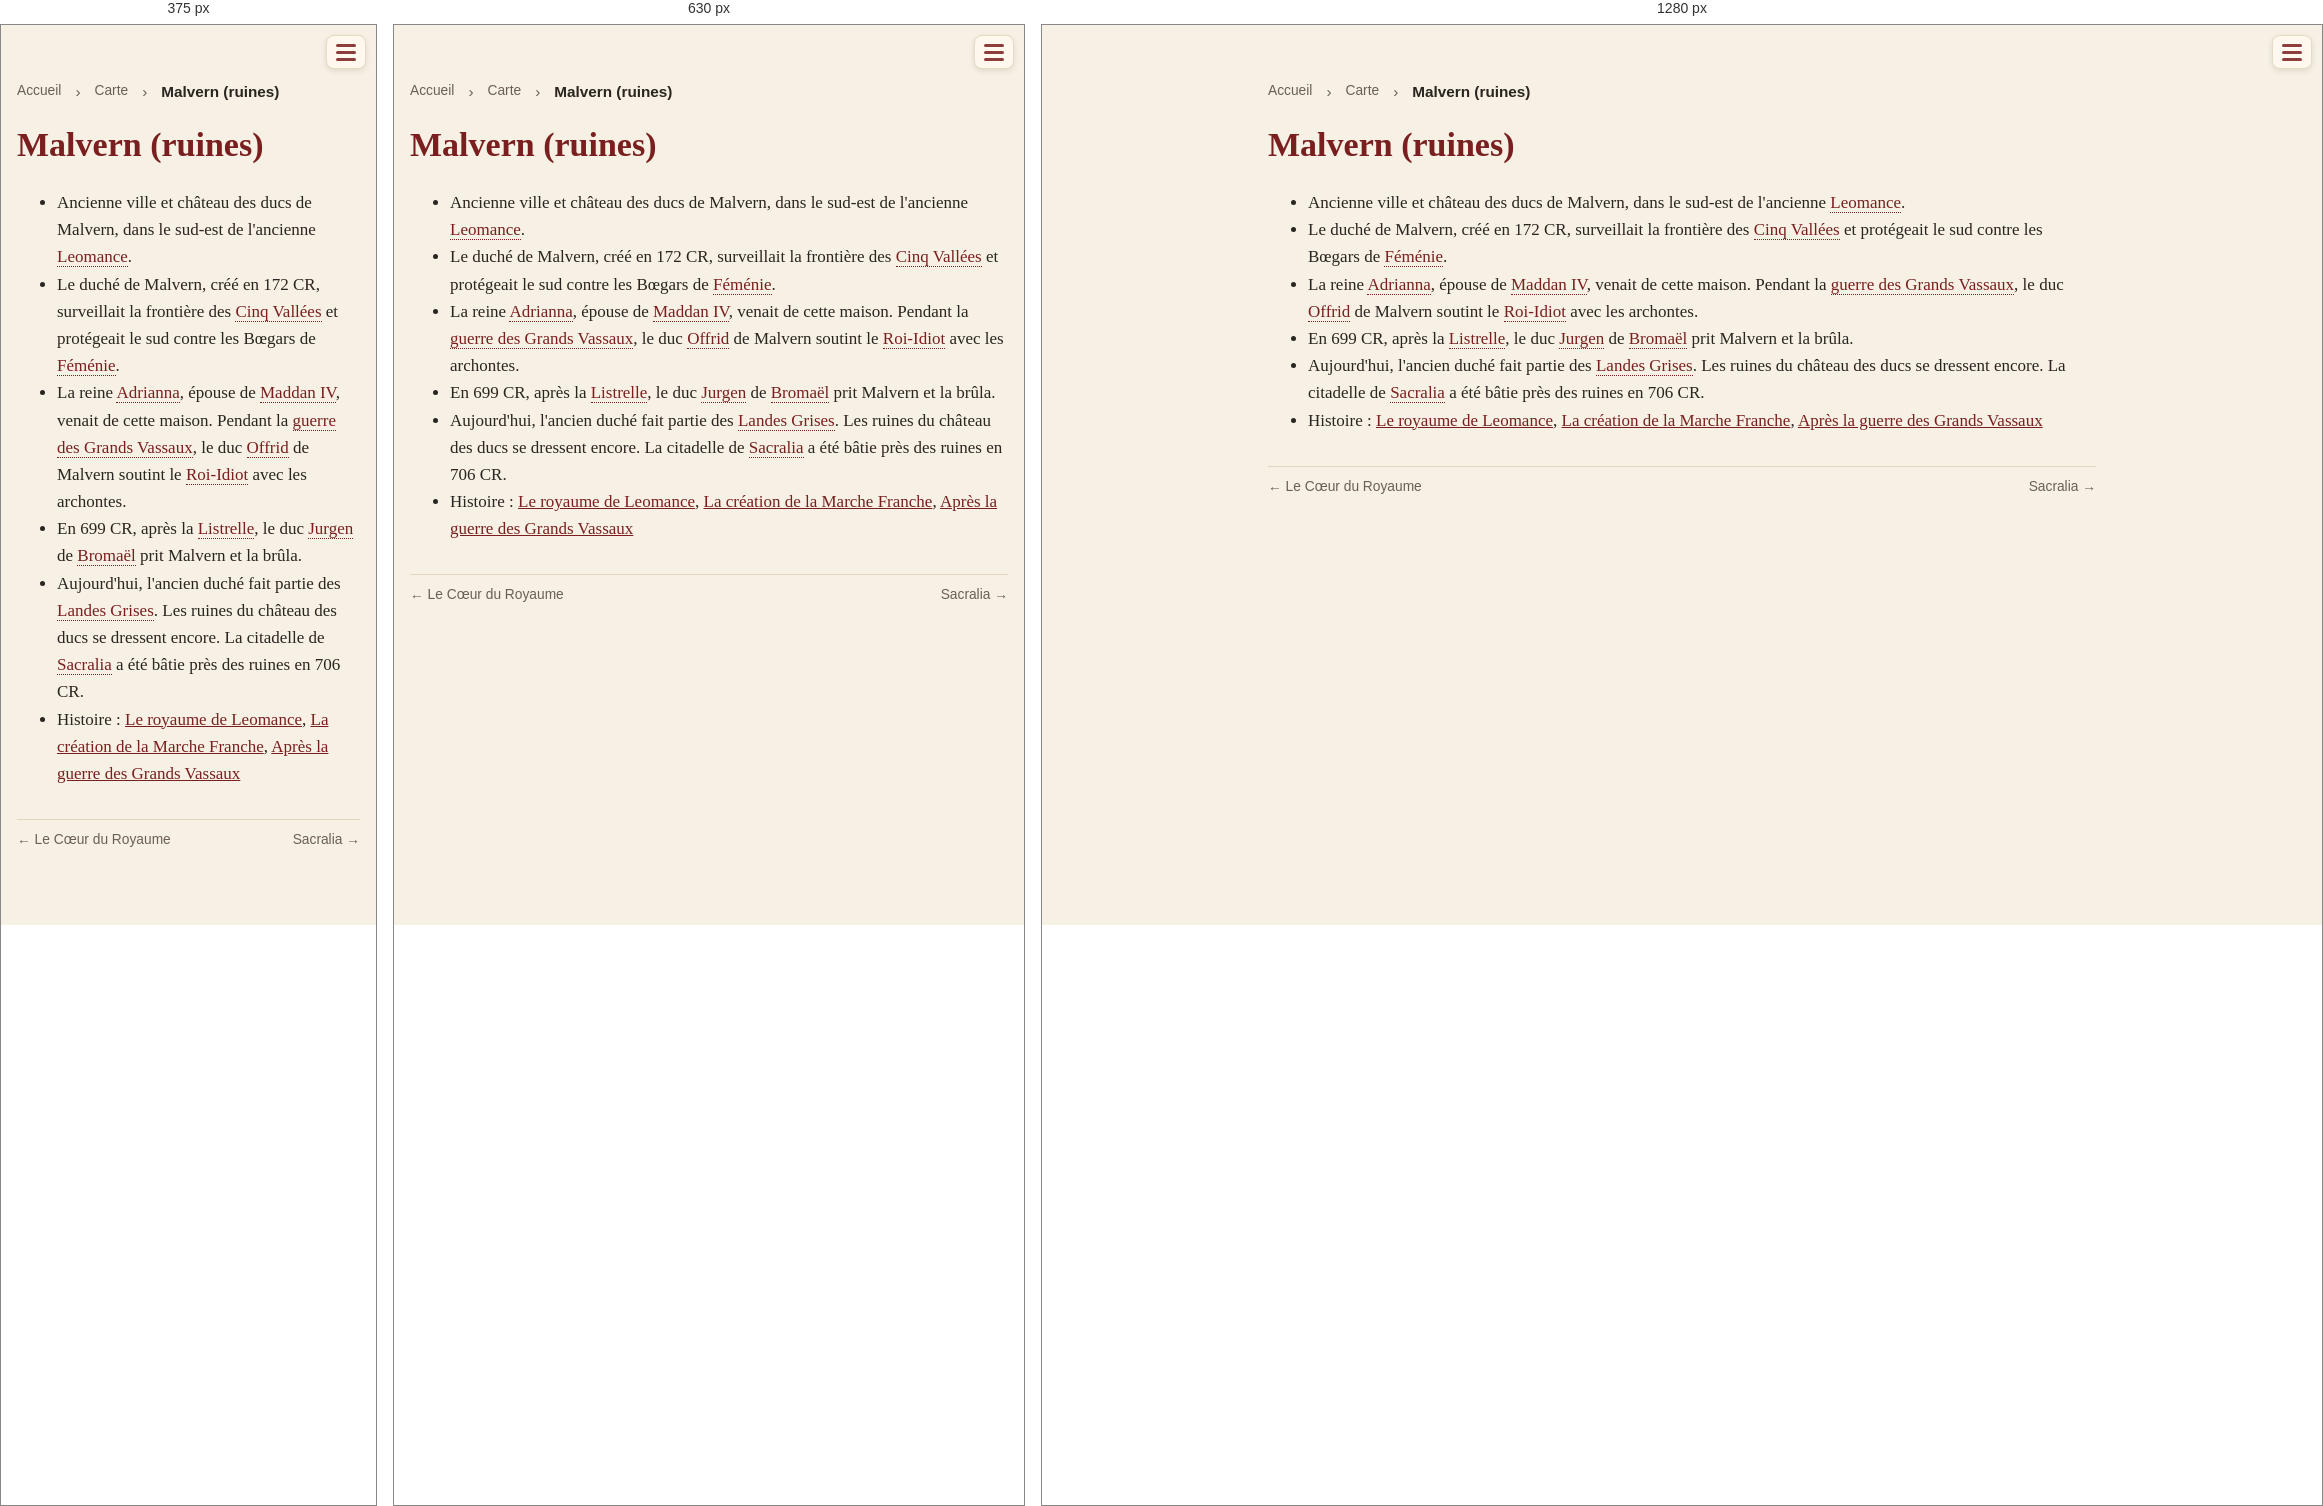
Rendered at 375 px, 630 px and 1280 px, left to right.

<!-- file: lieux-malvern.html -->
<!doctype html>
<html lang="fr">
<head>
<meta charset="utf-8">
<meta name="viewport" content="width=device-width, initial-scale=1">
<title>Malvern (ruines) · Une campagne de jeu de rôle dans le Vieux Royaume</title>
<link rel="stylesheet" href="style.css?v=e5cb7d56">

<style>a.livre-card { border: 2px solid var(--accent) !important; }</style>
</head>
<body>
<header><span class="session-timer" data-start="2026-11-22T14:00" data-minutes="240" hidden></span><script>(()=>{const t=document.currentScript.previousElementSibling;
const start=new Date(t.dataset.start).getTime(),end=start+t.dataset.minutes*60000;
const f=(ms,up)=>{const t=up?Math.ceil(ms/60000):Math.floor(ms/60000);
return Math.floor(t/60)+" h "+String(t%60).padStart(2,"0")};
const tick=()=>{const now=Date.now();
if(now>end+3600000){t.hidden=true;return}
t.hidden=false;
if(now<start){const d=new Date(start),p=n=>String(n).padStart(2,"0");t.classList.remove("over");
t.innerHTML="📅 Début : "+p(d.getDate())+"/"+p(d.getMonth()+1)+" "+p(d.getHours())+":"+p(d.getMinutes())+'<span class="long"> · durée prévue '+f(end-start).replace(/ 00$/,"")+"</span>"}
else if(now<=end){t.classList.remove("over");t.textContent="⏳ "+f(end-now,true)}
else{t.classList.add("over");t.textContent="⌛ Fin de la séance (+"+f(now-end)+")"}};
tick();setInterval(tick,1000)})()</script><div class="bar">
<button class="burger" aria-label="Menu" aria-expanded="false"
  onclick="const h=this.closest('header');const o=h.classList.toggle('open');this.setAttribute('aria-expanded',o)">
<span class="lines"><span></span><span></span><span></span></span></button></div>
<nav><a href="index.html">Accueil</a><a href="livre.html" class="livre-link">🎲 Jouer</a>
<a href="journal.html">Campagne</a>
<a href="quetes.html">Quêtes</a>
<a href="pnj.html">Personnages</a>
<a href="carte.html" class=active>Carte</a>
<a href="histoire.html">Lore</a></nav></header>
<main>
<nav class="crumbs"><a href="index.html">Accueil</a> › <a href="carte.html">Carte</a> › <span>Malvern (ruines)</span></nav>
<h1 id="malvern-ruines">Malvern (ruines)</h1>
<ul>
<li>Ancienne ville et château des ducs de Malvern, dans le sud-est de l'ancienne <a class="auto" href="lieux-leomance.html">Leomance</a>.</li>
<li>Le duché de Malvern, créé en 172 CR, surveillait la frontière des <a class="auto" href="lieux-cinq-vallees.html">Cinq Vallées</a> et protégeait le sud contre les Bœgars de <a class="auto" href="lieux-steppes-de-femenie.html">Féménie</a>.</li>
<li>La reine <a class="auto" href="pnj-hist-adrianna-de-malvern.html">Adrianna</a>, épouse de <a class="auto" href="pnj-hist-maddan-iv.html">Maddan IV</a>, venait de cette maison. Pendant la <a class="auto" href="histoire-09-guerre-des-grands-vassaux.html">guerre des Grands Vassaux</a>, le duc <a class="auto" href="pnj-hist-offrid-de-malvern.html">Offrid</a> de Malvern soutint le <a class="auto" href="pnj-leodegar-vii.html">Roi-Idiot</a> avec les archontes.</li>
<li>En 699 CR, après la <a class="auto" href="lieux-listrelle.html">Listrelle</a>, le duc <a class="auto" href="pnj-hist-jurgen-de-bromael.html">Jurgen</a> de <a class="auto" href="lieux-duche-de-bromael.html">Bromaël</a> prit Malvern et la brûla.</li>
<li>Aujourd'hui, l'ancien duché fait partie des <a class="auto" href="lieux-landes-grises.html">Landes Grises</a>. Les ruines du château des ducs se dressent encore. La citadelle de <a class="auto" href="lieux-sacralia.html">Sacralia</a> a été bâtie près des ruines en 706 CR.</li>
<li>Histoire : <a href="histoire-07-royaume-de-leomance.html">Le royaume de Leomance</a>, <a href="histoire-12-creation-de-la-marche-franche.html">La création de la Marche Franche</a>, <a href="histoire-13-apres-la-guerre-des-grands-vassaux.html">Après la guerre des Grands Vassaux</a></li>
</ul>
<nav class="prev-next"><a href="lieux-coeur-du-royaume.html">← Le Cœur du Royaume</a><span></span><a href="lieux-sacralia.html">Sacralia →</a></nav>
</main>
</body>
</html>


/* @media block from style.css */
@media (max-width: 560px) { figure.portrait { float: none; width: 100%; margin: 0 0 12px; } }

/* @media block from style.css */
@media (max-width: 560px) { figure.inline { float: none; width: 100%; margin: 8px 0; } }

/* @media block from style.css */
@media (max-width: 700px) {
  .timeline li { grid-template-columns: minmax(0, 1fr) 48px; gap: 10px; }
  .timeline a.tl-thumb img { width: 48px; height: 48px; }
}

/* @media block from style.css */
@media (max-width: 700px) { .timeline a.tl-thumb img { width: 48px; height: 36px; } }

/* @media block from style.css */
@media (max-width: 560px) { .strip.even { grid-template-columns: repeat(var(--n), minmax(0, 1fr)); } }

/* @media block from style.css */
@media (max-width: 560px) {
  .session-timer { font-size: .85em; padding: 4px 8px; }
  .session-timer .long { display: none; }
}